The GitHub repository AtulV2/Industrial_Surface_Defect_Classification contains a labelled image folder "augmented" with 5 categories: crazing, inclusion, pitted surface, rolled-in scale, scratches. Examples follow, each with its label.

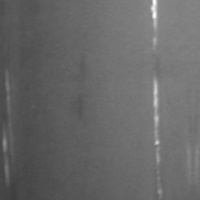
Label: scratches

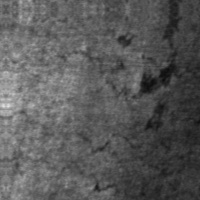
Label: crazing

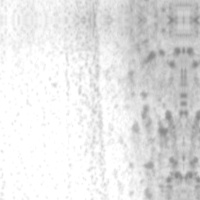
Label: pitted surface

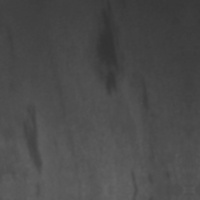
Label: inclusion

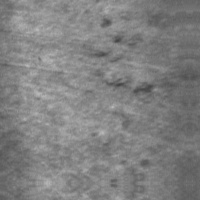
Label: rolled-in scale

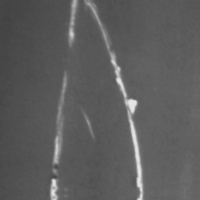
Label: scratches
